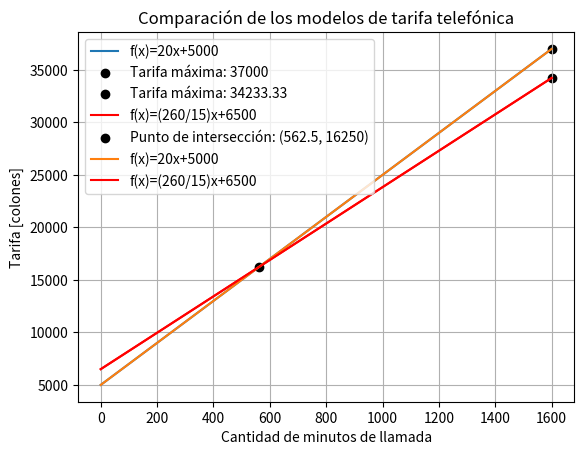

This figure's Python source:
import matplotlib.pyplot as plt
import numpy as np

dominio = np.linspace(0,1600, num=1601)  # Dominio de las funciones lineales especificadas: [0,1500]
unos = np.ones(1601)

f1 = 20*dominio + 5000*unos  # Equivale a f(x) = 20x + 5000
f2 = (260/15)*dominio + 6500*unos  # Equivale a f(x) = (260/15)x + 6500

# Graficar la funcion f1.
valorMaximo = 1600
plt.title("Tarifa telefónica en colones en función a los minutos de llamada")
plt.xlabel("Cantidad de minutos de llamada") 
plt.ylabel("Tarifa [colones]") 
plt.plot(dominio,f1,label='f(x)=20x+5000')
plt.scatter(dominio[valorMaximo],f1[valorMaximo],color='black',label='Tarifa máxima: 37000')
plt.legend()
plt.grid()
plt.show()

# Graficar la funcion f2.
valorMaximo = 1600
plt.title("Tarifa telefónica en colones en función a los minutos de llamada")
plt.xlabel("Cantidad de minutos de llamada")
plt.ylabel("Tarifa [colones]")
plt.scatter(dominio[valorMaximo],f2[valorMaximo],color='black',label='Tarifa máxima: 34233.33')
plt.plot(dominio,f2,label='f(x)=(260/15)x+6500',color = 'r')
plt.legend()
plt.grid()
plt.show()

# Graficar las 2 funciones en el mismo eje.
puntoInterseccion = 562

plt.title("Comparación de los modelos de tarifa telefónica") 
plt.xlabel("Cantidad de minutos de llamada") 
plt.ylabel("Tarifa [colones]")
plt.scatter(dominio[puntoInterseccion],f1[puntoInterseccion],color='black',label='Punto de intersección: (562.5, 16250)')
plt.plot(dominio,f1,label='f(x)=20x+5000')
plt.plot(dominio,f2,label='f(x)=(260/15)x+6500',color='r')
plt.grid()
plt.legend()
plt.show()
